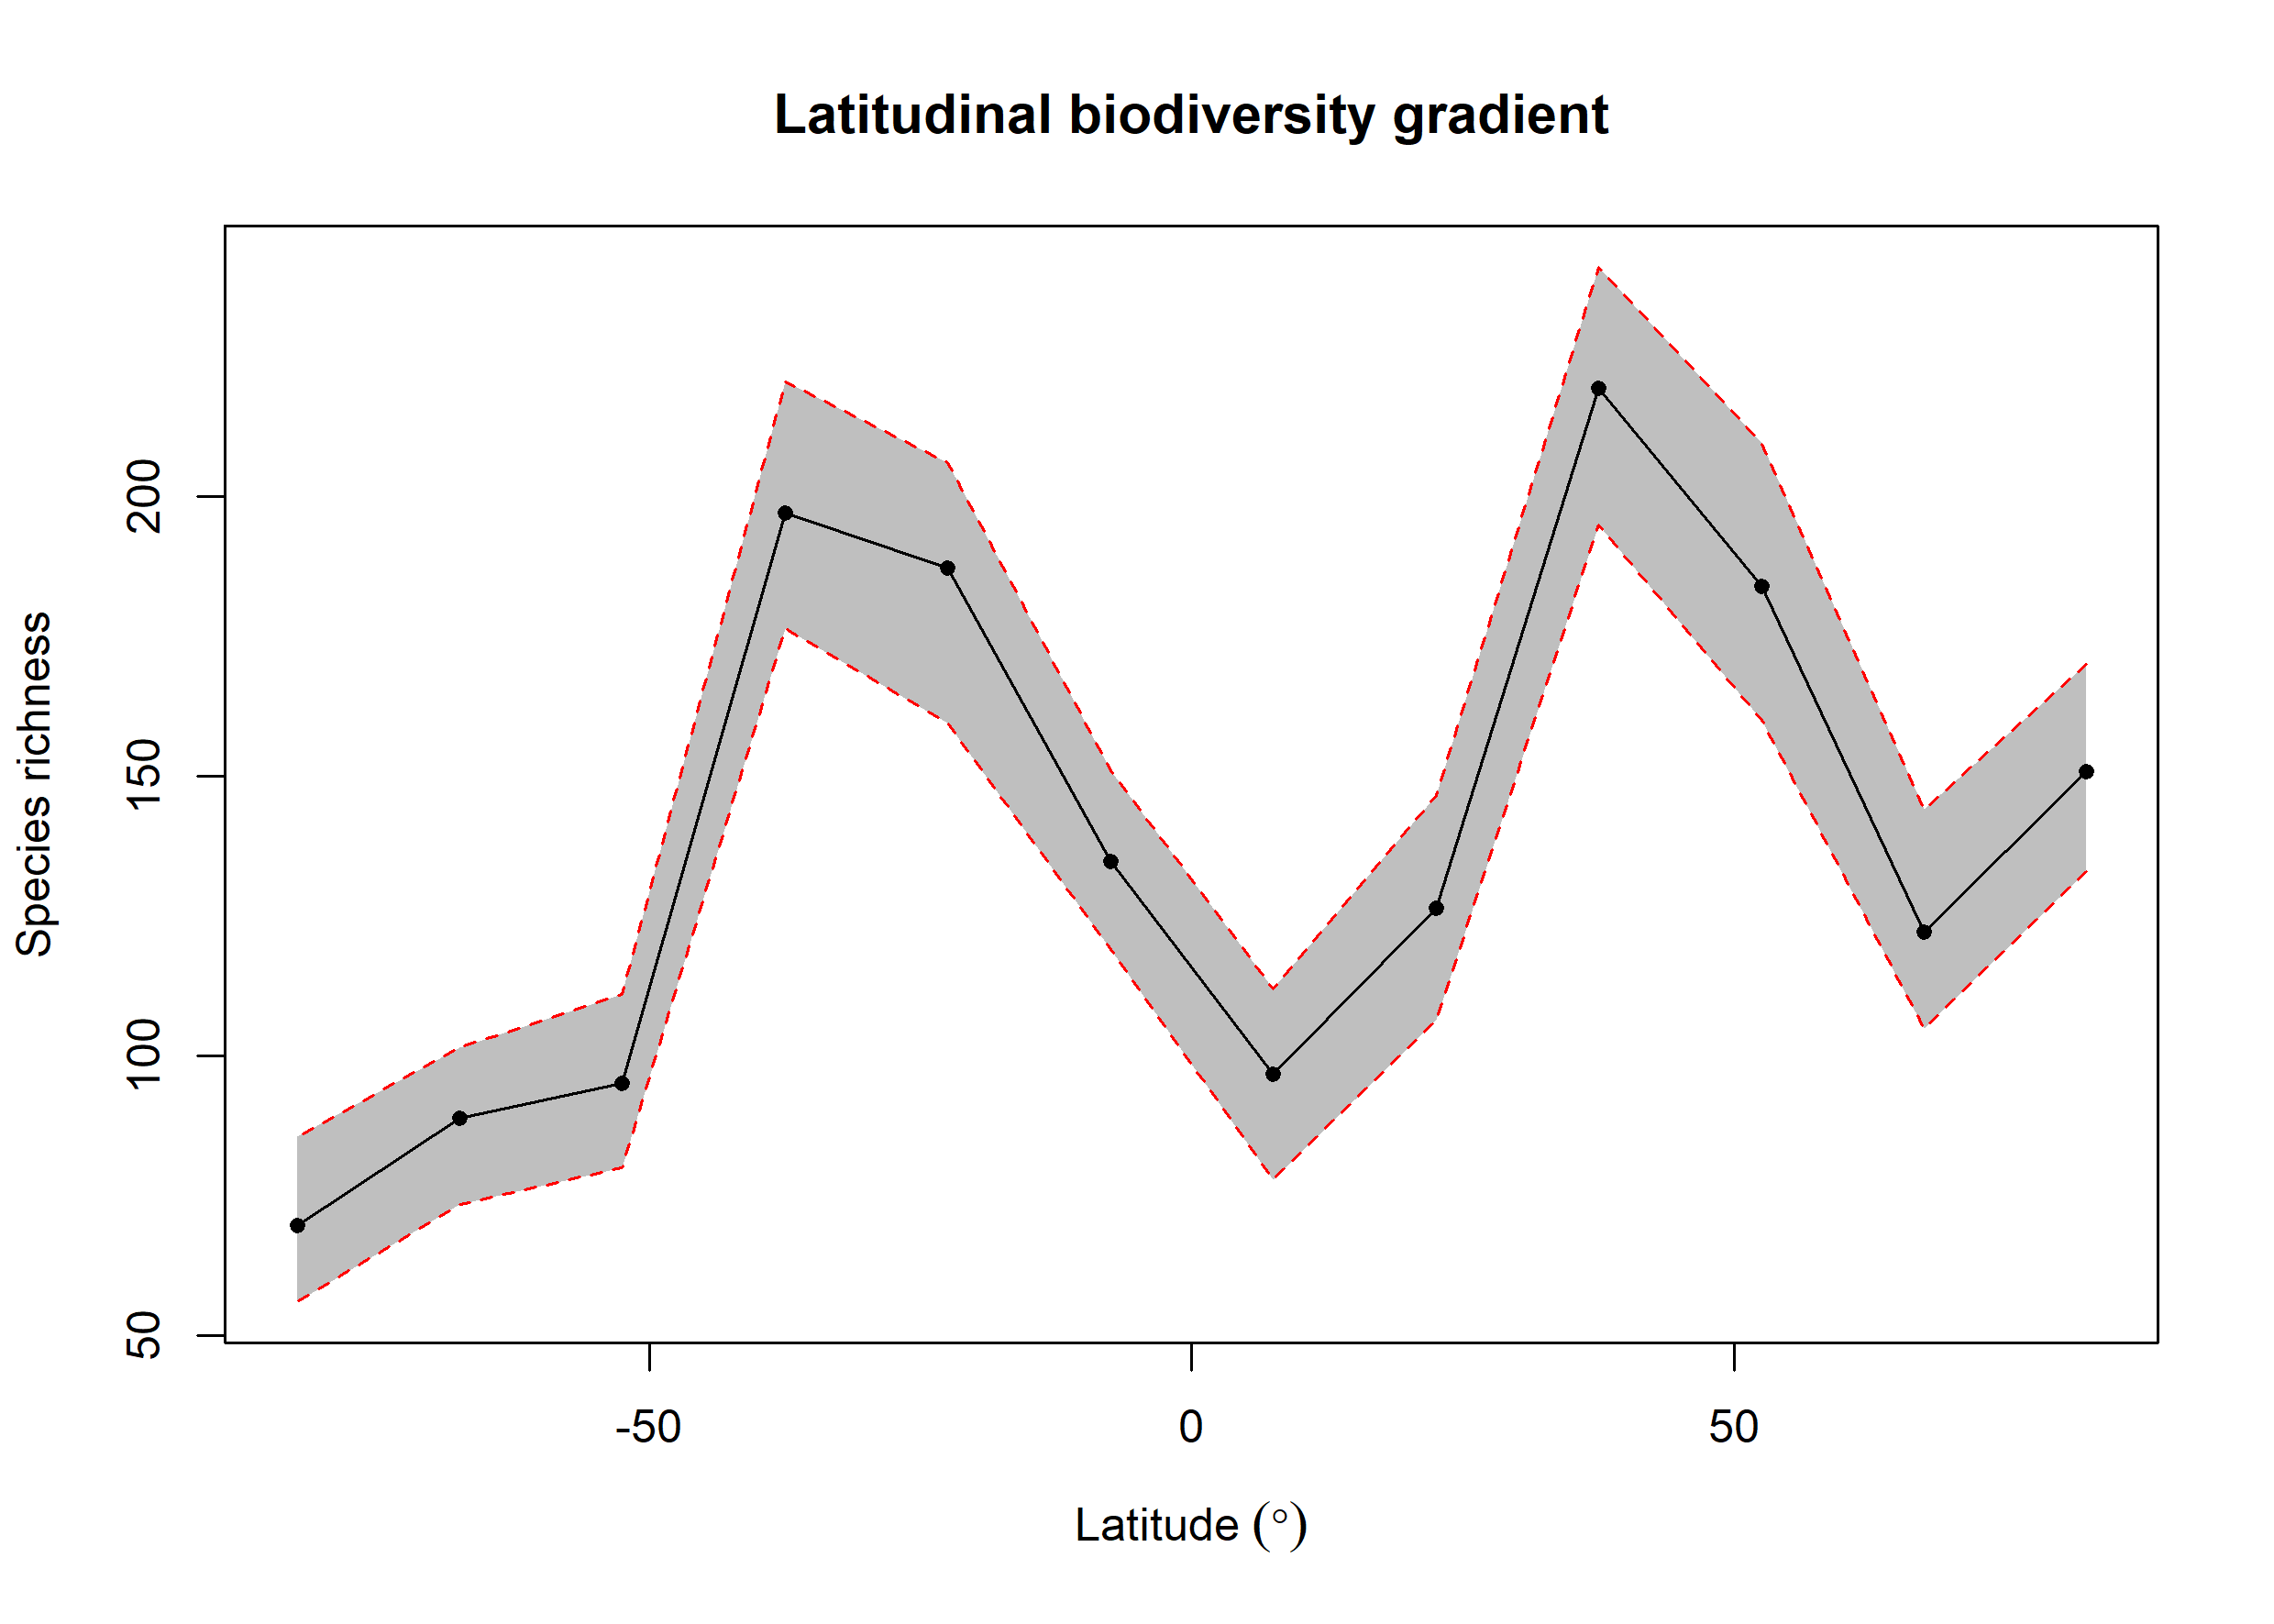

Source data for this figure (header and first rows):
bin, max, min, mid, hemisphere, mean_richness, CI.Lower, CI.Upper
1, 90, 75, 82.5, N, 150.8, 133, 170
2, 75, 60, 67.5, N, 122.1, 105, 144.1
3, 60, 45, 52.5, N, 184, 160, 209.6
4, 45, 30, 37.5, N, 219.4, 194.9, 241.1
5, 30, 15, 22.5, N, 126.3, 106.5, 146.6
6, 15, 0, 7.5, N, 96.66, 77.95, 112
7, 0, -15, -7.5, S, 134.8, 119, 151
8, -15, -30, -22.5, S, 187.2, 159.5, 206.1
9, -30, -45, -37.5, S, 197.1, 176.4, 220.6
10, -45, -60, -52.5, S, 95.06, 80, 111
11, -60, -75, -67.5, S, 88.83, 73.47, 101.5
12, -75, -90, -82.5, S, 69.68, 56, 85.53
